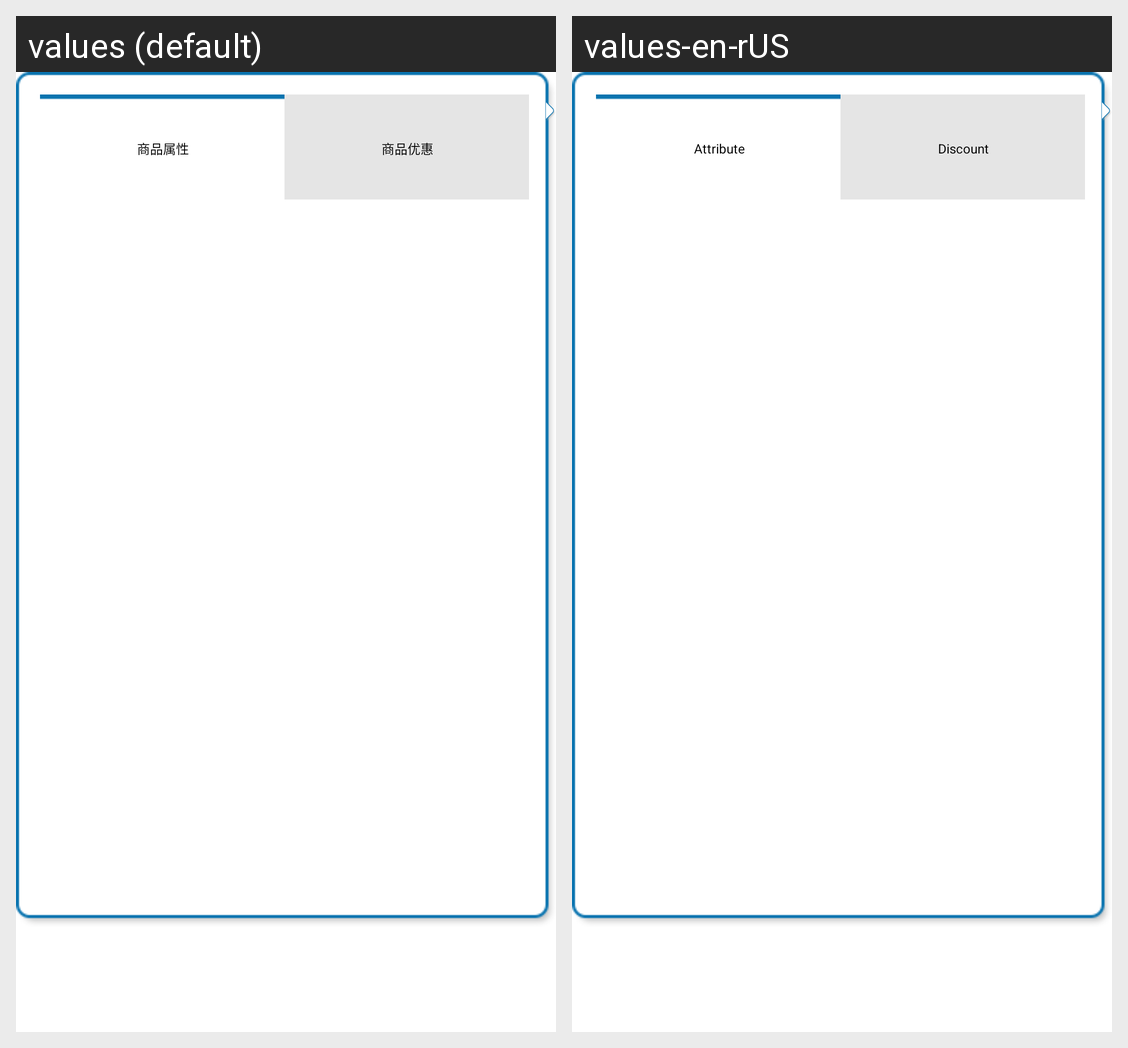

The Android screen above is rendered under two locales of the same app. Produce the string resources it draws, with the default and per-locale values.
Android screen res/layout/attribute_and_favorable_dialog.xml rendered under 2 locales, left to right: values (default), values-en-rUS. Device: Nexus 5 (rendered at 1080×1920; each locale shown at half size, 540×960, under a caption strip naming it); theme Theme.CustomActivityTheme.
Strings drawn on this screen, with the default value and each locale's value (text and hints the layout hard-codes, and strings that could not be matched under every locale, appear in the picture but are not listed):

goodsattr
  values: 商品属性
  values-en-rUS: Attribute

goodsonsale
  values: 商品优惠
  values-en-rUS: Discount
